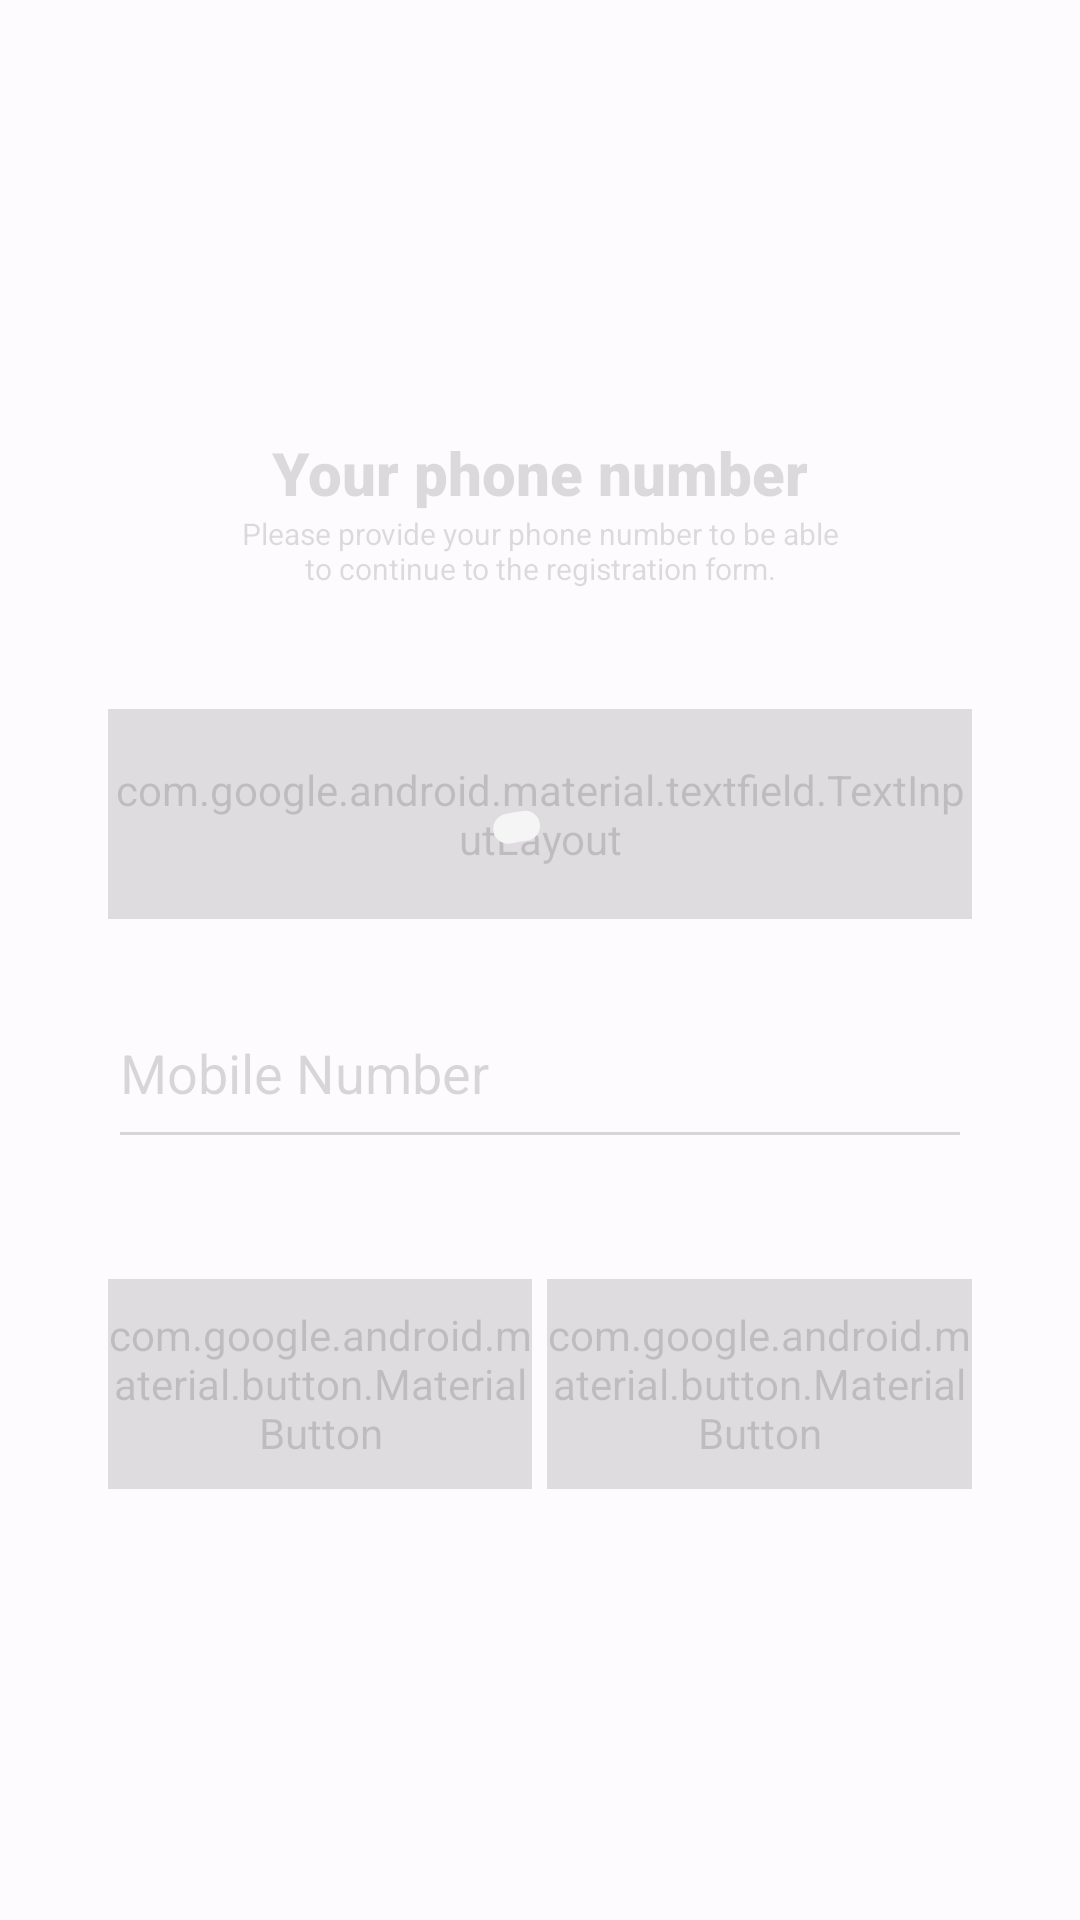

Reconstruct the res/layout file that produces this screen, plus the resources it refers to.
<!-- AndroidManifest.xml: application theme Theme.AppCompat.Light -->
<!-- res/layout/fragment_register_number.xml -->
<?xml version="1.0" encoding="utf-8"?>
<FrameLayout xmlns:android="http://schemas.android.com/apk/res/android"
    xmlns:app="http://schemas.android.com/apk/res-auto"
    xmlns:tools="http://schemas.android.com/tools"
    android:layout_width="match_parent"
    android:layout_height="match_parent"
    tools:context=".register_number">

    <LinearLayout
        android:layout_width="match_parent"
        android:layout_height="wrap_content"
        android:layout_centerVertical="true"
        android:gravity="center"
        android:orientation="vertical">

        <androidx.constraintlayout.widget.ConstraintLayout
            android:layout_width="match_parent"
            android:layout_height="850dp">

            <androidx.constraintlayout.widget.Guideline
                android:id="@+id/left_guideline"
                android:layout_width="wrap_content"
                android:layout_height="wrap_content"
                android:orientation="vertical"
                app:layout_constraintGuide_percent=".1" />

            <androidx.constraintlayout.widget.Guideline
                android:id="@+id/right_guideline"
                android:layout_width="wrap_content"
                android:layout_height="wrap_content"
                android:orientation="vertical"
                app:layout_constraintGuide_percent=".9" />

            <androidx.constraintlayout.widget.Guideline
                android:id="@+id/top_guideline"
                android:layout_width="wrap_content"
                android:layout_height="wrap_content"
                android:orientation="horizontal"
                app:layout_constraintGuide_percent=".1" />

            <androidx.constraintlayout.widget.Guideline
                android:id="@+id/bottom_guideline"
                android:layout_width="wrap_content"
                android:layout_height="wrap_content"
                android:orientation="horizontal"
                app:layout_constraintGuide_percent=".9" />

            <LinearLayout
                android:layout_width="0dp"
                android:layout_height="wrap_content"
                android:layout_centerVertical="true"
                android:orientation="vertical"
                android:gravity="center"
                app:layout_constraintBottom_toBottomOf="@+id/bottom_guideline"
                app:layout_constraintLeft_toLeftOf="@+id/left_guideline"
                app:layout_constraintRight_toRightOf="@+id/right_guideline"
                app:layout_constraintTop_toTopOf="@+id/top_guideline">

                <TextView
                    android:layout_width="match_parent"
                    android:layout_height="wrap_content"
                    android:fontFamily="sans-serif-black"
                    android:text="Your phone number"
                    android:textAlignment="center"
                    android:textSize="20sp" />

                <TextView
                    android:layout_width="wrap_content"
                    android:layout_height="wrap_content"
                    android:fontFamily="sans-serif"
                    android:maxWidth="200dp"
                    android:text="Please provide your phone number to be able to continue to the registration form."
                    android:textAlignment="center"
                    android:textSize="10sp" />


                <Space
                    android:layout_width="wrap_content"
                    android:layout_height="40dp" />


                <com.google.android.material.textfield.TextInputLayout
                    style="@style/Widget.MaterialComponents.TextInputLayout.OutlinedBox.ExposedDropdownMenu"
                    android:layout_width="match_parent"
                    android:layout_height="70dp"
                    app:shapeAppearance="@style/TextBox.Rounded"
                    android:hint="Country">

                    <com.google.android.material.textfield.MaterialAutoCompleteTextView
                        android:ellipsize="end"
                        android:id="@+id/selCounty"
                        android:layout_width="match_parent"
                        android:layout_height="match_parent"
                        android:inputType="text" />


                </com.google.android.material.textfield.TextInputLayout>


                <Space
                    android:layout_width="wrap_content"
                    android:layout_height="10dp" />


                <com.google.android.material.textfield.TextInputLayout
                    android:layout_width="match_parent"
                    android:layout_height="70dp"
                    app:shapeAppearance="@style/TextBox.Rounded"
                    android:layout_gravity="center_horizontal">

                    <com.google.android.material.textfield.TextInputEditText
                        android:id="@+id/txtBxNumber"
                        android:layout_width="match_parent"
                        android:layout_height="match_parent"
                        android:layout_gravity="center_horizontal"
                        android:ems="10"
                        android:hint="Mobile Number"
                        android:inputType="phone" />

                </com.google.android.material.textfield.TextInputLayout>




                <Space
                    android:layout_width="wrap_content"
                    android:layout_height="40dp" />

                <LinearLayout
                    android:layout_width="match_parent"
                    android:layout_height="match_parent"
                    android:orientation="horizontal">


                    <com.google.android.material.button.MaterialButton
                        android:id="@+id/btnBack"
                        android:layout_width="0dp"
                        android:layout_height="70dp"
                        android:layout_weight="0.5"
                        android:text="Back"
                        app:shapeAppearance="@style/TextBox.Rounded.Left" />

                    <Space
                        android:layout_width="5dp"
                        android:layout_height="wrap_content" />

                    <com.google.android.material.button.MaterialButton
                        android:id="@+id/btnContinue"
                        app:shapeAppearance="@style/TextBox.Rounded.Right"
                        android:layout_width="0dp"
                        android:layout_height="70dp"
                        android:layout_weight="0.5"
                        android:text="Continue" />

                </LinearLayout>
            </LinearLayout>
        </androidx.constraintlayout.widget.ConstraintLayout>
    </LinearLayout>


    <RelativeLayout
        android:id="@+id/bg_loading"
        android:layout_width="match_parent"
        android:layout_height="match_parent"
        android:background="@color/bg_trans"
        android:gravity="center">

        <com.google.android.material.progressindicator.CircularProgressIndicator
            android:layout_width="match_parent"
            android:layout_height="match_parent"
            app:indicatorSize="100dp"
            app:trackThickness="10dp"
            app:trackCornerRadius="20dp"
            android:indeterminate="true" />



    </RelativeLayout>


</FrameLayout>
<!-- resources referenced by this layout -->
<resources>
  <color name="bg_trans">#BFFFFBFF</color>
  <style name="TextBox.Rounded" parent="">
          <item name="cornerFamily">rounded</item>
          <item name="cornerSize">50dp</item>
      </style>
  <style name="TextBox.Rounded.Left">
          <item name="cornerFamily">rounded</item>
          <item name="cornerSizeTopRight">10dp</item>
          <item name="cornerSizeBottomRight">10dp</item>
          <item name="cornerSizeTopLeft">30dp</item>
          <item name="cornerSizeBottomLeft">30dp</item>
      </style>
  <style name="TextBox.Rounded.Right">
          <item name="cornerFamily">rounded</item>
          <item name="cornerSizeTopRight">30dp</item>
          <item name="cornerSizeBottomRight">30dp</item>
          <item name="cornerSizeTopLeft">10dp</item>
          <item name="cornerSizeBottomLeft">10dp</item>
      </style>
</resources>
